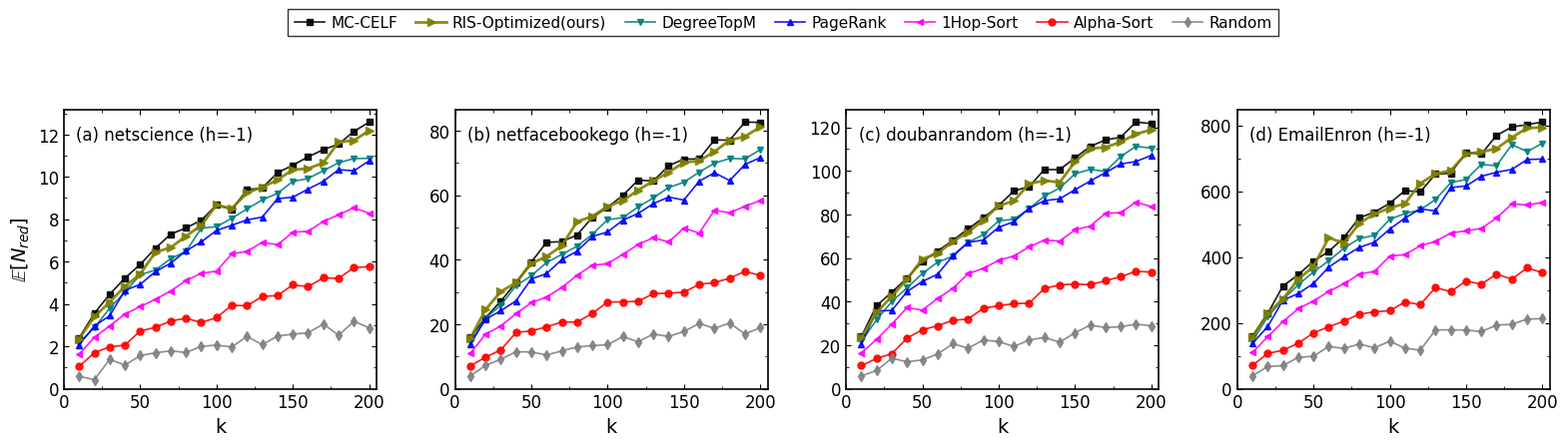

Python code for this plot:
import numpy as np
import pandas as pd
import matplotlib.pyplot as plt
from matplotlib.ticker import AutoMinorLocator

# 1. 定义数据集及其规模因子 (h=-1时全网极度抗拒，整体规模缩水约 1/3 ~ 1/4)
DATASETS = [
    {"name": "netscience",     "nodes": 379,   "scale": 12.0},    
    {"name": "netfacebookego", "nodes": 2888,  "scale": 80.0},   
    {"name": "doubanrandom",   "nodes": 4723,  "scale": 120.0},   
    {"name": "EmailEnron",     "nodes": 33696, "scale": 800.0}   
]

def generate_redemptions_mock_data_h_minus1():
    k_values = np.arange(10, 201, 10)
    
    methods = [
        "MC-CELF (Upper Bound)", "RIS-Optimized (Ours)", "DegreeTopM", 
        "PageRank", "1Hop-Sort", "Alpha-Sort", "Random"
    ]
    
    data = []
    for ds in DATASETS:
        ds_name = ds["name"]
        scale = ds["scale"]
        
        # 排名大洗牌：Degree 和 PageRank 成为仅存的希望
        perf_ratios = {
            "MC-CELF (Upper Bound)": 1.02, 
            "RIS-Optimized (Ours)": 1.00,
            "DegreeTopM": 0.92,   
            "PageRank": 0.88,     
            "1Hop-Sort": 0.70,    
            "Alpha-Sort": 0.45,   
            "Random": 0.25        
        }
        
        for method in methods:
            ratio = perf_ratios[method]
            
            for k in k_values:
                norm_k = k / 200.0
                base_trend = norm_k ** 0.55
                val = scale * base_trend * ratio
                
                noise = np.random.normal(0, scale * 0.015)
                if k == 10: noise = 0 
                
                activated = max(0.1, val + noise)
                
                # h=-1 时，大家都不愿意核销，老客复购率极低，设定比激活数仅高 1%~2%
                redemptions = activated * np.random.uniform(1.01, 1.02)
                
                data.append({
                    "dataset": ds_name,
                    "method": method, 
                    "seed_num": k, 
                    "redemptions": redemptions
                })
            
    return pd.DataFrame(data)

def draw_redemptions_1x4_h_minus1():
    df = generate_redemptions_mock_data_h_minus1()
    
    plt.rcParams.update({
        "font.family": "serif", "font.serif": ["Times New Roman"],
        "font.size": 12, "axes.labelsize": 14, "legend.fontsize": 11, 
        "axes.linewidth": 1.2, "xtick.direction": "in", "ytick.direction": "in",
        "xtick.top": True, "ytick.right": True
    })

    method_styles = {
        "MC-CELF (Upper Bound)": {"color": "black",   "marker": "s", "label": "MC-CELF"},
        "RIS-Optimized (Ours)":  {"color": "#808000", "marker": ">", "label": "RIS-Optimized(ours)", "markersize": 6, "linewidth": 2.0, "zorder": 10},
        "DegreeTopM":            {"color": "#008080", "marker": "v", "label": "DegreeTopM"}, 
        "PageRank":              {"color": "blue",    "marker": "^", "label": "PageRank"},
        "1Hop-Sort":             {"color": "#FF00FF", "marker": "<", "label": "1Hop-Sort"},
        "Alpha-Sort":            {"color": "red",     "marker": "o", "label": "Alpha-Sort"},
        "Random":                {"color": "gray",    "marker": "d", "label": "Random"},
    }

    fig, axes = plt.subplots(1, 4, figsize=(16, 4))
    letters = ['a', 'b', 'c', 'd']
    
    for col_idx, ds in enumerate(DATASETS):
        ds_name = ds["name"]
        subset_ds = df[df["dataset"] == ds_name]
        ax = axes[col_idx]
        
        for method, style in method_styles.items():
            subset = subset_ds[subset_ds["method"] == method]
            ax.plot(subset["seed_num"], subset["redemptions"], label=style["label"],
                    color=style["color"], marker=style["marker"], 
                    linewidth=style.get("linewidth", 1.2), 
                    markersize=style.get("markersize", 5), 
                    alpha=0.9, zorder=style.get("zorder", 1))

        ax.set_xlabel("k", labelpad=4)
        ax.set_xlim(0, 205)
        ax.set_xticks([0, 50, 100, 150, 200])
        
        if col_idx == 0:
            ax.set_ylabel(r"$\mathbb{E}[N_{red}]$", labelpad=4)
            
        ax.set_ylim(bottom=0) 
        ax.xaxis.set_minor_locator(AutoMinorLocator(2))
        ax.yaxis.set_minor_locator(AutoMinorLocator(2))
        
        letter = letters[col_idx]
        ax.text(0.04, 0.94, f"({letter}) {ds_name} (h=-1)", 
                transform=ax.transAxes, fontsize=12, verticalalignment='top',
                bbox=dict(facecolor='white', alpha=0.8, edgecolor='none', pad=1.5))

    handles, labels = axes[0].get_legend_handles_labels()
    legend = fig.legend(handles, labels, loc="upper center", ncol=7, 
                        bbox_to_anchor=(0.5, 1.12), frameon=True, 
                        edgecolor='black', fancybox=False, handletextpad=0.4, columnspacing=1.2)
    legend.get_frame().set_linewidth(1.0)

    plt.subplots_adjust(top=0.85, bottom=0.15, left=0.05, right=0.98, wspace=0.25)
    
    output_filename = "neurips_style_redemptions_1x4_h_minus1.pdf"
    plt.savefig(output_filename, dpi=300, bbox_inches="tight")
    print(f"✅ h=-1 核销数图已生成: {output_filename}")
    plt.show()

if __name__ == "__main__":
    draw_redemptions_1x4_h_minus1()
